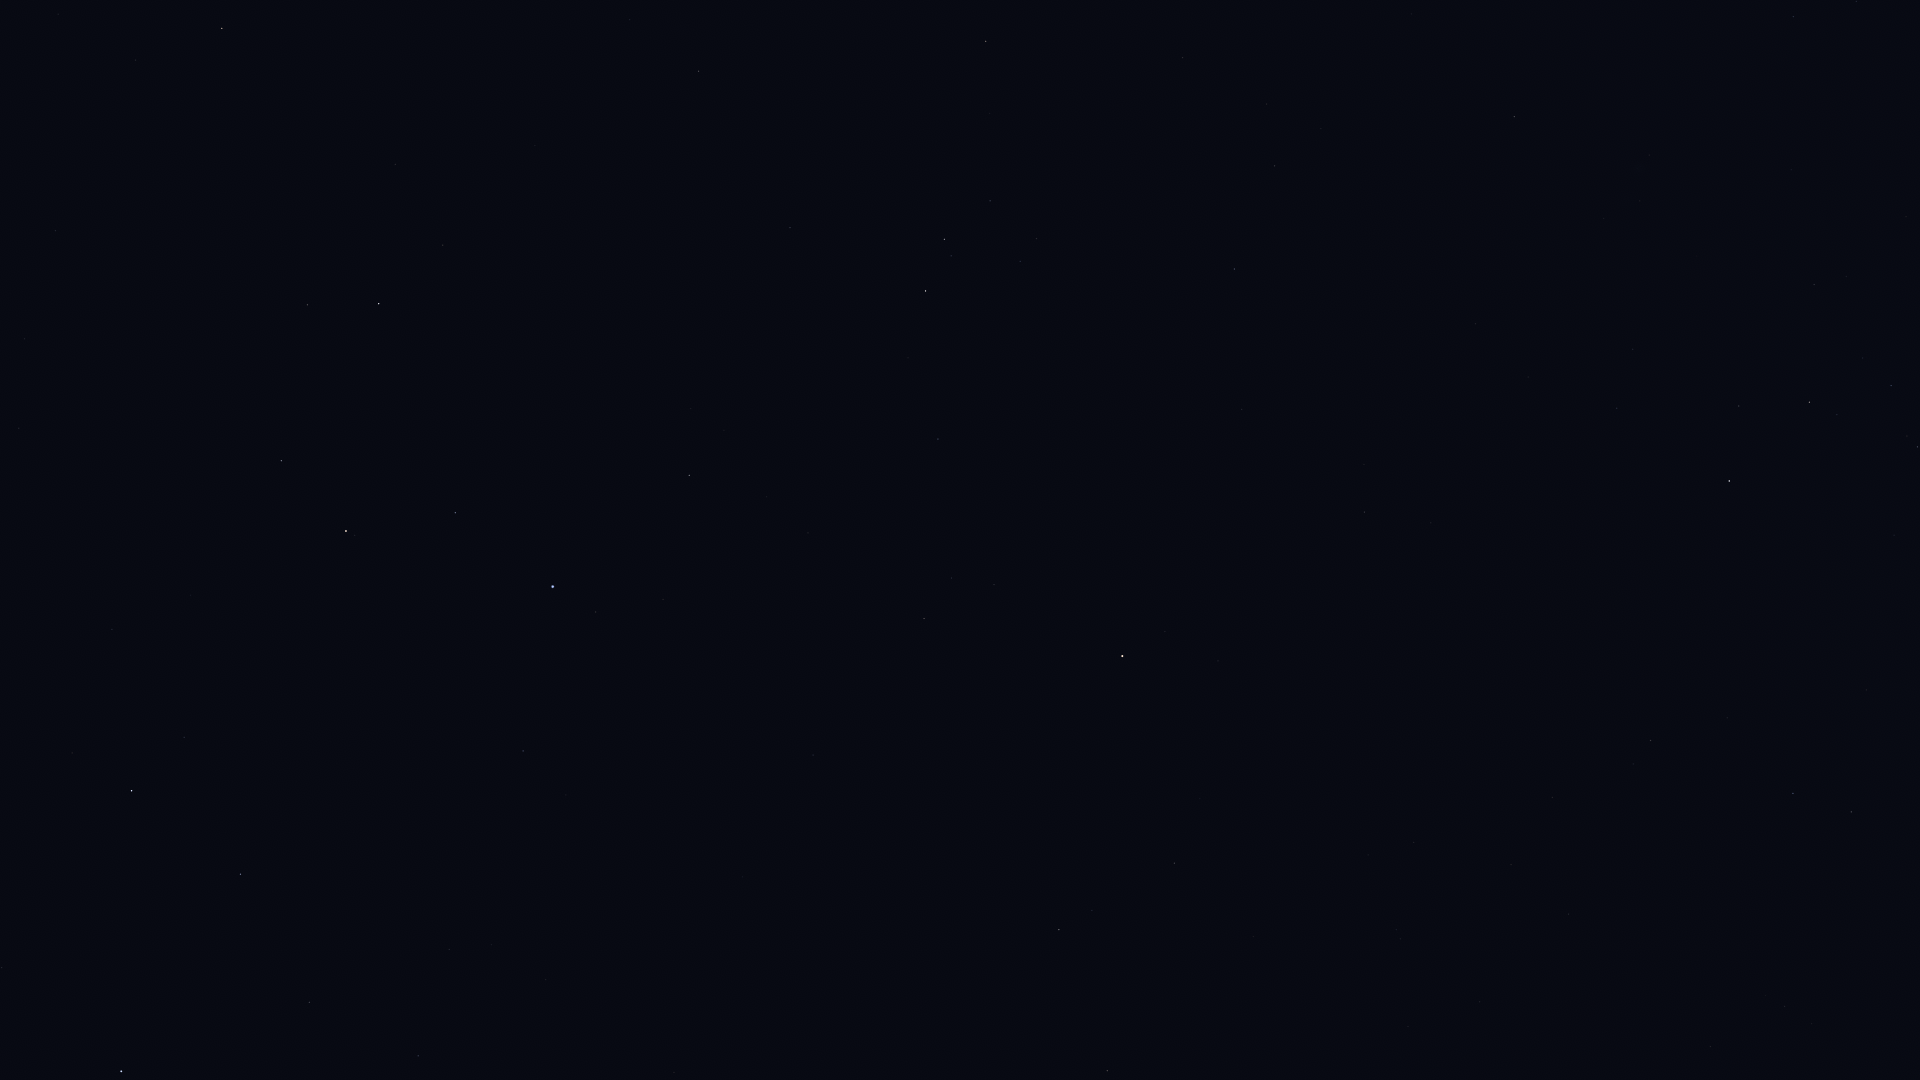

The file beside this chart, header and first rows:
Star_ID, Name, X, Y
33347, HIP 33347, 1856, 1
34045, Muliphein, 1793, 16
37447, HIP 37447, 1514, 116
38146, HIP 38146, 1812, 402
38170, Azmidi, 1809, 402
39211, HIP 39211, 1267, 104
39757, Tureis, 1729, 481
39863, HIP 39863, 1275, 166
40526, Tarf, 986, 41
42402, Minchir, 1037, 238
42446, Gakyid, 829, 112
42515, HIP 42515, 1851, 812
42556, Meleph, 681, 30
42806, Asellus Borealis, 630, 20
42828, HIP 42828, 1793, 793
42911, Asellus Australis, 699, 71
43109, Ashlesha, 945, 239
43409, HIP 43409, 1651, 740
44066, Acubens, 790, 227
44946, Nahn, 535, 145
45336, HIP 45336, 938, 439
45751, HIP 45751, 1218, 661
45860, HIP 45860, 222, 28
46390, Alphard, 1122, 656
46750, Alterf, 443, 245
46952, HIP 46952, 136, 60
47087, Illyrian, 168, 92
47431, Ukdah, 924, 618
47508, Subra, 689, 475
48356, Zhang, 1174, 863
48455, Rasalas, 308, 305
48615, Felis, 1253, 936
48711, Bibhā, 925, 739
49593, HIP 49593, 56, 231
49641, HIP 49641, 813, 755
49669, Regulus, 553, 586
49841, HIP 49841, 1059, 929
50335, Adhafera, 281, 461
50583, Algieba, 346, 531
51069, HIP 51069, 1107, 1071
51437, HIP 51437, 743, 877
54872, Zosma, 132, 791
54879, Chertan, 241, 874
56508, Formosa, 50, 898
57632, Denebola, 121, 1071
